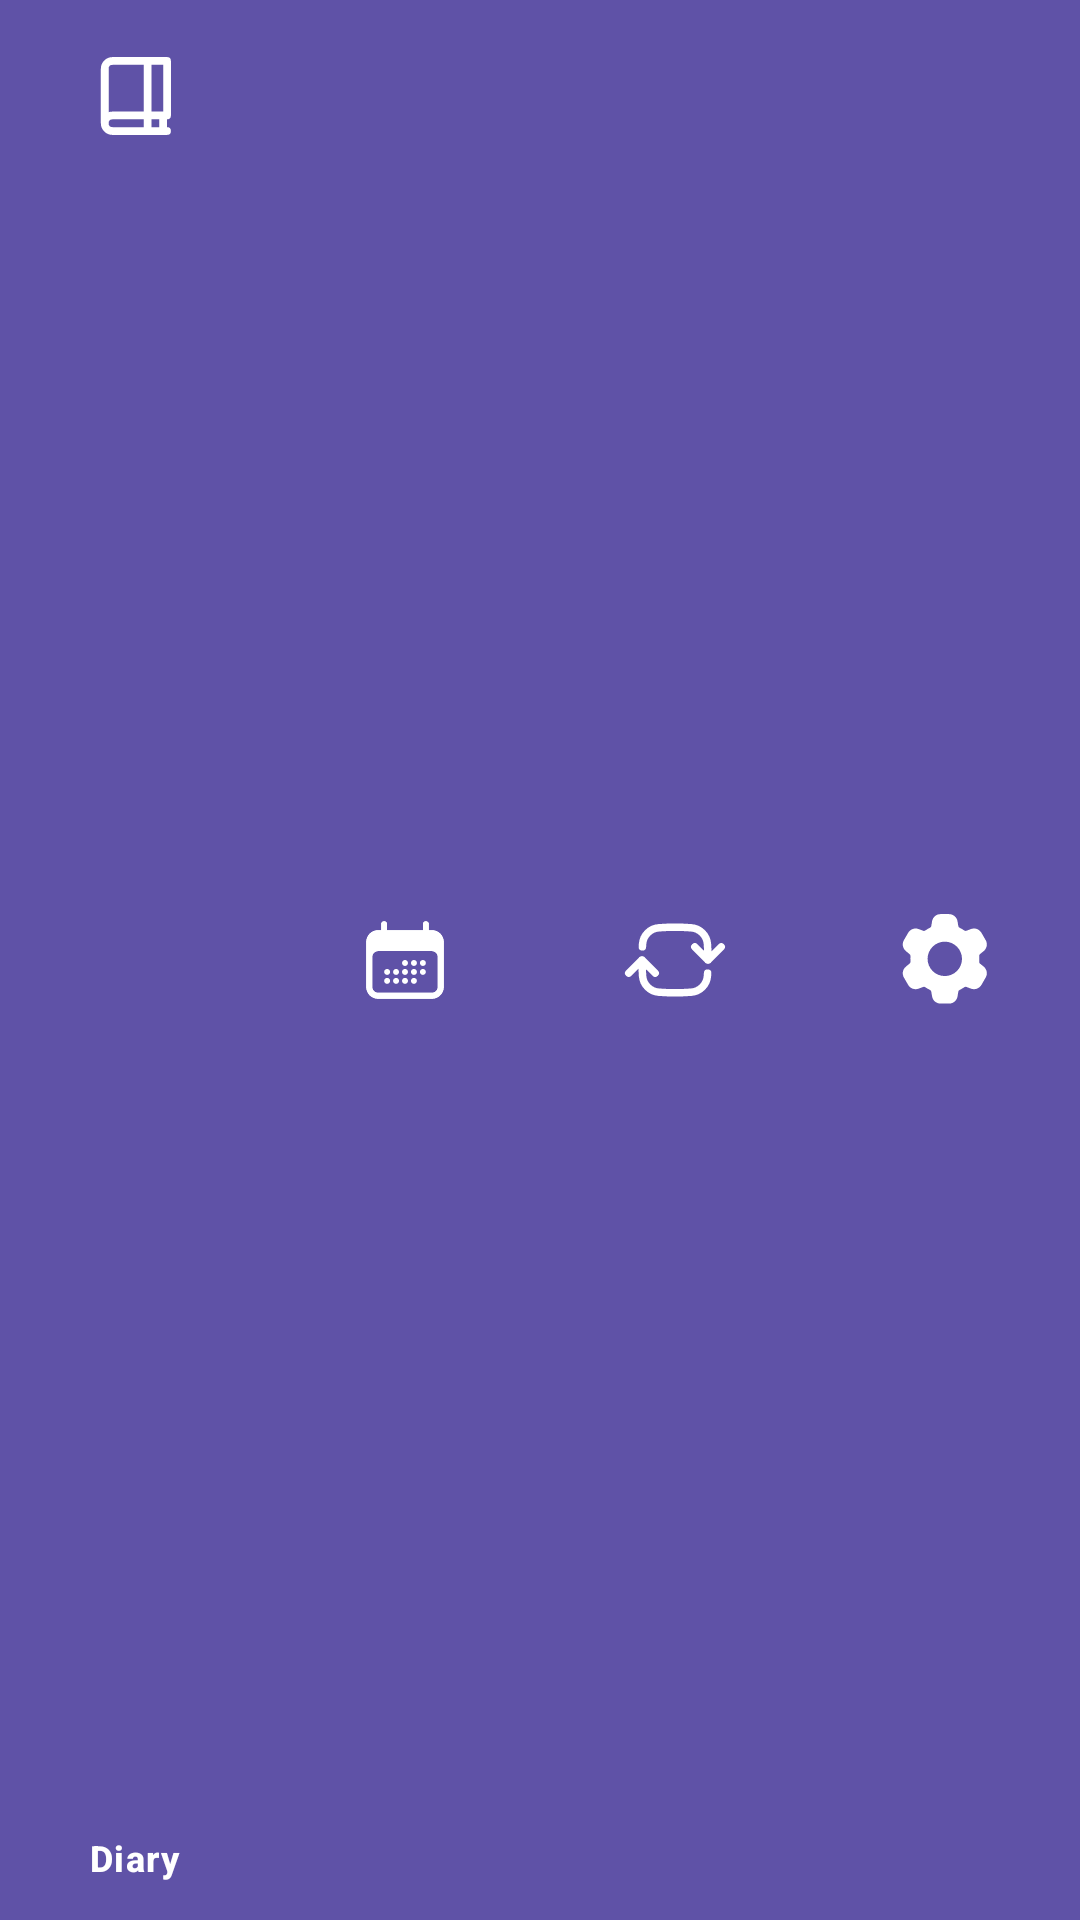

This screen was rendered from an Android layout file. Write that file and the resources it references.
<!-- AndroidManifest.xml: application theme Theme.A2 -->
<!-- res/layout/nav_bar.xml -->
<?xml version="1.0" encoding="utf-8"?>
<com.google.android.material.bottomnavigation.BottomNavigationView xmlns:android="http://schemas.android.com/apk/res/android"
    xmlns:app="http://schemas.android.com/apk/res-auto"
    xmlns:tools="http://schemas.android.com/tools"
    android:layout_width="match_parent"
    android:layout_height="match_parent"
    android:layout_gravity="bottom"
    android:background="@color/navBar"
    app:itemIconSize="60dp"
    app:itemIconTint="@color/white"
    app:itemActiveIndicatorStyle="@style/Navbar.Indicator"
    app:itemPaddingTop="2dp"
    app:itemTextColor="@color/white"
    app:layout_constraintBottom_toBottomOf="parent"
    app:layout_constraintEnd_toEndOf="parent"
    app:layout_constraintStart_toStartOf="parent"
    app:menu="@menu/nav_menu"
    tools:ignore="VisualLintBottomNav" />
<!-- resources referenced by this layout -->
<resources>
  <color name="navBar">#5F52A7</color>
  <color name="white">#FFFFFFFF</color>
  <style name="Navbar.Indicator" parent="Widget.Material3.BottomNavigationView.ActiveIndicator">
          <item name="android:color">@color/primary</item>
      </style>
  <style name="Theme.A2" parent="Base.Theme.A2" />
  <color name="primary">#1B023B</color>
  <style name="Base.Theme.A2" parent="Theme.Material3.DayNight.NoActionBar">
          
          
      </style>
</resources>
